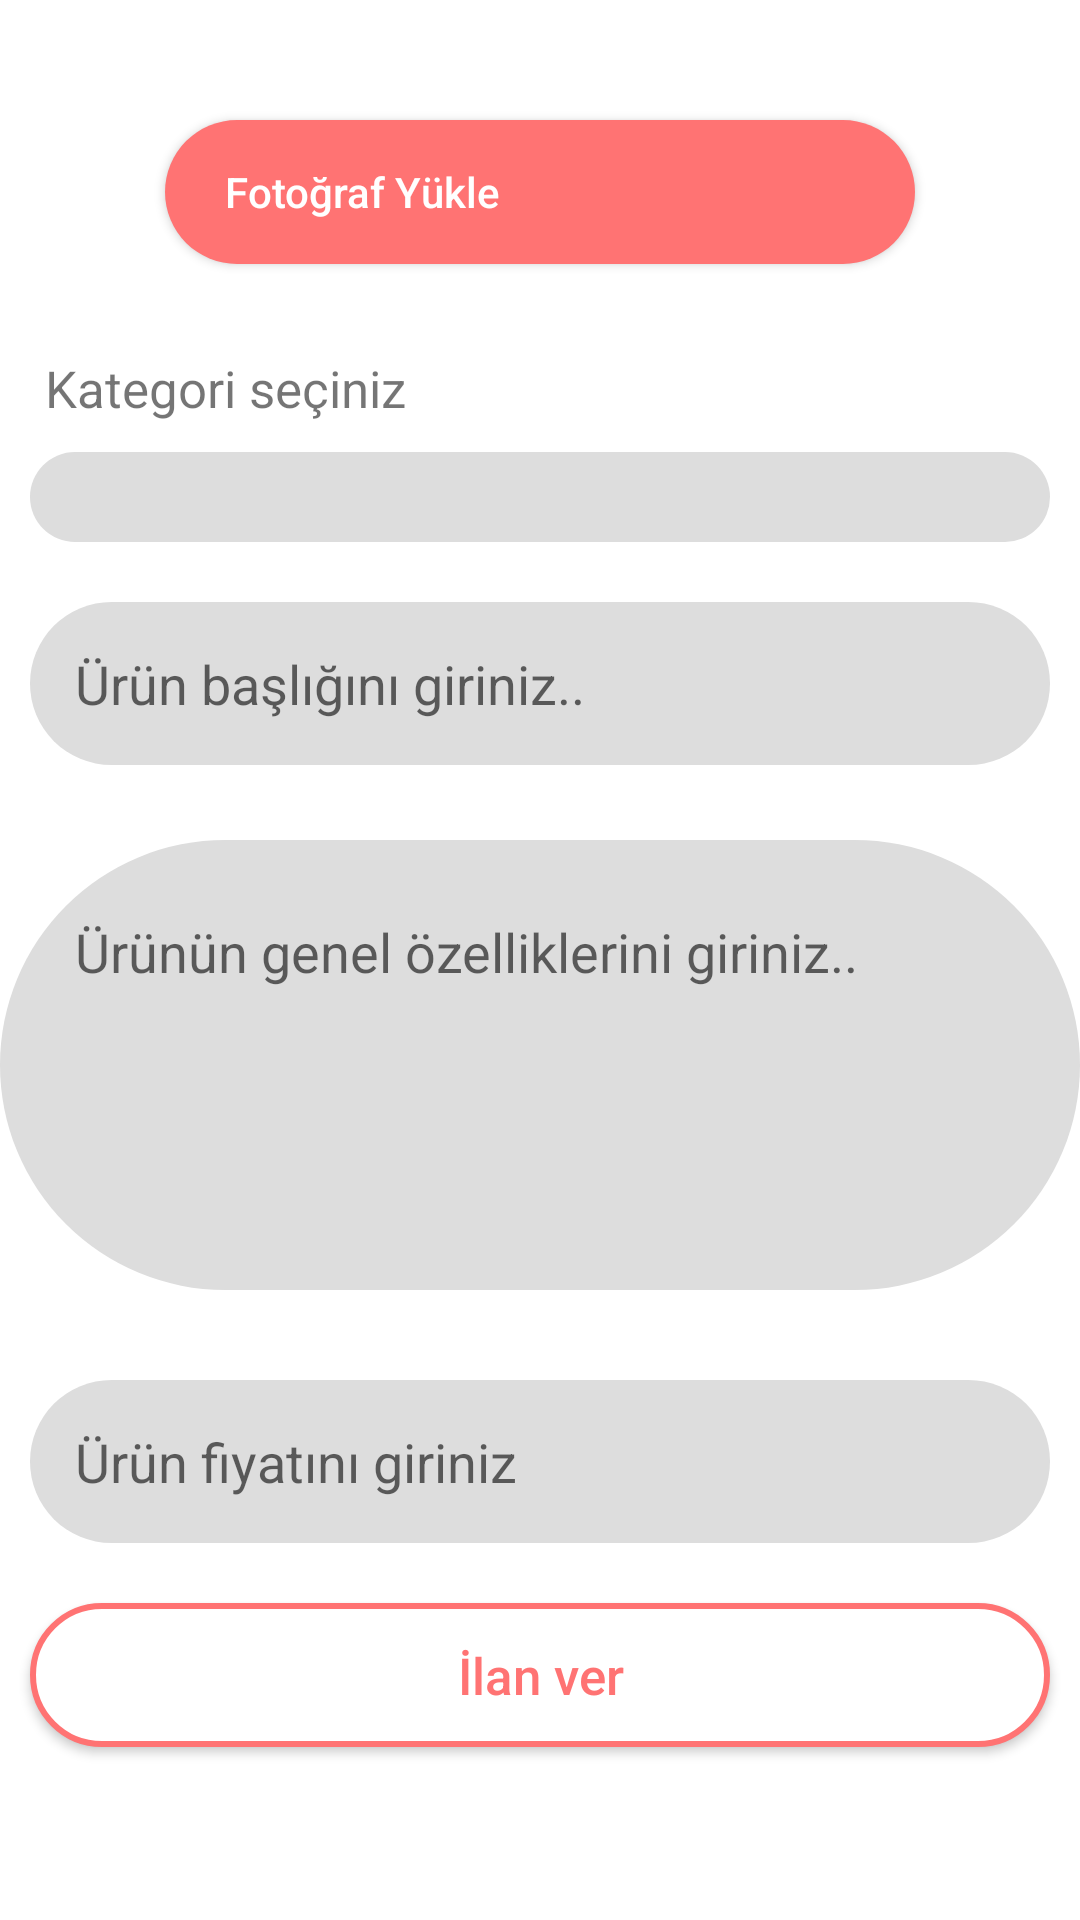

Layout XML and referenced resources for this Android screen:
<!-- AndroidManifest.xml: application theme AppTheme -->
<!-- res/layout/fragment_ilanver.xml -->
<?xml version="1.0" encoding="utf-8"?>
<FrameLayout xmlns:android="http://schemas.android.com/apk/res/android"
    xmlns:tools="http://schemas.android.com/tools"
    android:layout_width="match_parent"
    android:layout_height="match_parent"
    android:background="@color/beyaz"
    tools:context=".Fragmentler.IlanverFragment">
    <ScrollView
        android:layout_width="match_parent"
        android:layout_height="wrap_content">
        <LinearLayout
            android:layout_width="match_parent"
            android:layout_height="match_parent"
            android:orientation="vertical">

            <HorizontalScrollView
                android:id="@+id/scrollView"
                android:layout_width="match_parent"
                android:layout_height="wrap_content"
                android:scrollbars="none"
                android:layout_marginTop="20dp">

                <LinearLayout
                    android:id="@+id/galeri"
                    android:layout_width="wrap_content"
                    android:layout_height="match_parent"
                    android:orientation="horizontal" />
            </HorizontalScrollView>

            <Button
                android:drawableLeft="@drawable/anasayfa_ic_camera"
                android:textAlignment="textStart"
                android:drawablePadding="30dp"
                android:paddingLeft="20dp"
                android:layout_marginTop="20dp"
                android:background="@drawable/button_kayit_giris_ovallestir"
                android:textColor="@color/beyaz"
                android:id="@+id/yukle"
                android:layout_width="250dp"
                android:layout_height="wrap_content"
                android:text="Fotoğraf Yükle"
                android:layout_gravity="center"
                android:textAllCaps="false"
                android:textSize="14dp"/>
            <TextView
                android:layout_width="match_parent"
                android:layout_height="wrap_content"
                android:text="Kategori seçiniz "
                android:layout_marginTop="30dp"
                android:layout_marginRight="20dp"
                android:layout_marginLeft="15dp"
                android:textSize="17dp"/>
            <Spinner
                android:id="@+id/spinnerKategori"
                android:background="@drawable/edittextoval"
                android:layout_width="match_parent"
                android:layout_height="wrap_content"
                android:layout_margin="10dp"
                android:padding="15dp"
                android:paddingTop="10dp"
                android:paddingBottom="10dp"
                android:layout_marginBottom="20dp"></Spinner>

            <EditText
                android:id="@+id/ediTextUrunBaslik"
                android:background="@drawable/edittextoval"
                android:padding="15dp"
                android:layout_margin="10dp"
                android:layout_width="match_parent"
                android:layout_height="wrap_content"
                android:hint="Ürün başlığını giriniz.."
                android:layout_marginBottom="15dp"/>

            <EditText
                android:id="@+id/editTextUrunOzellikleri"
                android:padding="25dp"
                android:layout_marginTop="15dp"
                android:hint="Ürünün genel özelliklerini giriniz.."
                android:layout_width="match_parent"
                android:layout_height="150dp"
                android:inputType="text|textMultiLine"
                android:background="@drawable/edittextoval"
                android:backgroundTint="@color/acikrenkgri"
                android:layout_marginBottom="20dp"
                android:gravity="top"/>
            <EditText
                android:id="@+id/ediTextUrunFiyat"
                android:background="@drawable/edittextoval"
                android:padding="15dp"
                android:layout_width="match_parent"
                android:layout_height="wrap_content"
                android:hint="Ürün fiyatını giriniz"
                android:layout_margin="10dp"
                android:inputType="number"/>
            <Button
                android:id="@+id/buttonIlanVer"
                android:background="@drawable/baslangic_buton_ovallestir"
                android:layout_width="match_parent"
                android:layout_height="wrap_content"
                android:layout_gravity="center"
                android:textAllCaps="false"
                android:layout_margin="10dp"
                android:textSize="17dp"
                android:textColor="@color/anarenk"
                android:text="İlan ver"/>

        </LinearLayout>
    </ScrollView>
</FrameLayout>
<!-- resources referenced by this layout -->
<resources>
  <color name="acikrenkgri">#dddddd</color>
  <color name="anarenk">#ff7373</color>
  <color name="beyaz">#FFF</color>
  <!-- drawable baslangic_buton_ovallestir (drawable) -->
  <?xml version="1.0" encoding="utf-8"?>
  <shape xmlns:android="http://schemas.android.com/apk/res/android"
      android:shape="rectangle">
      <stroke android:color="@color/anarenk" android:width="2dp"></stroke>
      <solid android:color="#FFF"></solid>
      <corners android:radius="200dp"></corners>
  
  </shape>
  <!-- drawable button_kayit_giris_ovallestir (drawable) -->
  <?xml version="1.0" encoding="utf-8"?>
  <shape xmlns:android="http://schemas.android.com/apk/res/android"
      android:shape="rectangle">
  <solid android:color="@color/anarenk"></solid>
      <corners android:radius="200dp"></corners>
  </shape>
  <!-- drawable edittextoval (drawable) -->
  <?xml version="1.0" encoding="utf-8"?>
  <shape xmlns:android="http://schemas.android.com/apk/res/android"
      android:shape="rectangle">
      <corners
          android:radius="200dp">
      </corners>
      <solid
          android:color="@color/acikrenkgri">
      </solid>
  </shape>
  <style name="AppTheme" parent="Theme.AppCompat.Light.NoActionBar">
          
          <item name="colorPrimary">@color/colorPrimary</item>
          <item name="colorPrimaryDark">@color/colorPrimaryDark</item>
          <item name="colorAccent">@color/colorAccent</item>
  
      </style>
  <color name="colorPrimary">#3F51B5</color>
  <color name="colorPrimaryDark">#dddddd</color>
  <color name="colorAccent">#ff7373</color>
</resources>
